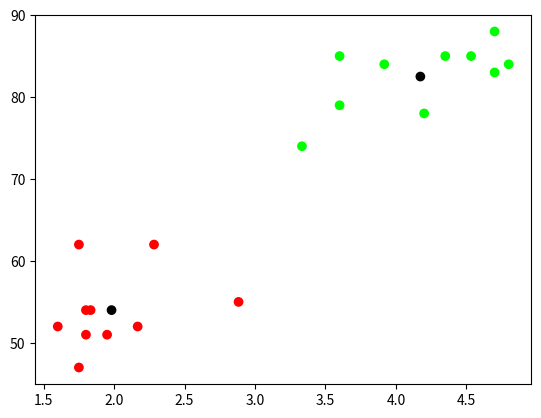

Recreate this plot in Python.
#chapter 6, Q13.

import numpy as np
import math
import matplotlib.pyplot as plt

#initial guess for the parameters
u1 = np.array([[2.5], [65.0]]) 
s1 = np.array([[1.0, 5.0], [5.0, 100.0]])

u2 = np.array([[3.5], [70.0]]) 
s2 = np.array([[2.0, 10.0], [10.0, 200.0]])

thetas = [[u1, s1], [u2, s2]]
taus = [0.6, 0.4]

#hardcoded old faithful data with (duration, wait) in Table 6.6
xData = [
   np.array([[3.6], [79]]), np.array([[1.8], [54]]), np.array([[2.283], [62]]), np.array([[3.333], [74]]), np.array([[2.883], [55]]),
   np.array([[4.533], [85]]), np.array([[1.95], [51]]), np.array([[1.833], [54]]), np.array([[4.7], [88]]), np.array([[3.6], [85]]),
   np.array([[1.6], [52]]), np.array([[4.35], [85]]), np.array([[3.917], [84]]), np.array([[4.2], [78]]), np.array([[1.75], [62]]),
   np.array([[1.8], [51]]), np.array([[4.7], [83]]), np.array([[2.167], [52]]), np.array([[4.8], [84]]), np.array([[1.75], [47]]),
] 

#helper functions
def checkThetas(thetas):
   for idx, (uj, sj) in enumerate(thetas):
      if sj[0,1] != sj[1,0]: raise Exception("Invalid s_%d %s s12 != s21" % (idx, sj))
      p = sj[0,1] / math.sqrt(sj[0,0]*sj[1,1])
      if p <= -1 or p >= 1: raise Exception("Invalid s_%d %s p %.4f invalid" % (idx, sj, p))

#some sanity checks
checkThetas(thetas)

def f(x, theta): #(6.18)
   _u = theta[0]
   _s = theta[1] 
   if _u.shape != x.shape or x.shape != (2,1) or _s.shape != (2,2): raise Exception("invalid shape of X %s , u %s, s %s" % (x.shape, _u.shape, _s.shape))
   det = np.linalg.det(_s) 
   prod = np.matmul(np.transpose(x - _u), np.linalg.inv(_s))
   prod = np.matmul(prod, x - _u)
   return math.exp(-0.5*prod)/(2*math.pi*math.sqrt(det))

def getPji(taus, thetas, xList): #compute all pji
   if len(taus) != len(thetas): raise Exception("taus length must match with thetas")
   pjiList = []
   for _j in range(len(thetas)): pjiList.append([])
   for xi in xList: #(6.10)
      _l = []
      for j in range(len(taus)): _l.append(taus[j]*f(xi, thetas[j]))
      s = sum(_l)
      for j in range(len(taus)): pjiList[j].append(_l[j]/s)
   return pjiList
   
def tj(j, pjiList, numX): #(6.20)
   s = 0
   for i in range(numX): s += pjiList[j-1][i] 
   return s/numX

def uj(j, pjiList, xList): #(6.21)
   sn = 0
   sd = 0
   for i in range(len(xList)):
      xi = xList[i]
      sn += (pjiList[j-1][i] * xi)
      sd += pjiList[j-1][i]
   return sn/sd

def sj(j, uj, pjiList, xList): #(6.22)
   sn = 0
   sd = 0
   for i in range(len(xList)):
      xi = xList[i]
      sn += (pjiList[j-1][i] * np.matmul(xi - uj, np.transpose(xi - uj)))
      sd += pjiList[j-1][i]
   return sn/sd



def getParamStr(taus, thetas):
   numJ = len(taus)
   if numJ != len(thetas): raise Exception("taus length must match with thetas")
   ss = "t = ("
   for j in range(numJ): ss += ("%.4f, " % taus[j])
   ss = ss[:-2] + ")\n"
   for j in range(numJ): 
      ss += ("theta_%d :\nu_%d =\n%s\ns_%d=\n%s\n" % (j+1, j+1, thetas[j][0], j+1, thetas[j][1]))
   return ss


#main(): EM process
numJ = len(taus)
if numJ != len(thetas): raise Exception("taus length must match with thetas")

np.set_printoptions(precision=4)
print("initial guess:")
print(getParamStr(taus, thetas))

minIters = 100 #iterations to run
iters = 0
while True:
   if iters >= minIters: break 
   iters += 1

   #E step: compute all pji
   pjiList = getPji(taus, thetas, xData)

   #M step: re-estimate the parameters
   for j in range(numJ): taus[j] = tj(j, pjiList, len(xData))
   for j in range(numJ): thetas[j][0] = uj(j, pjiList, xData) #uj is index 0 
   for j in range(numJ): thetas[j][1] = sj(j, thetas[j][0], pjiList, xData) #sj is index 1

print("After %d iterations, EM converged to:" % iters) 
print(getParamStr(taus, thetas))

#This is for verify pji after 1st E-step in Table 6.7. Set minIters to 1 and check
#for i in range(len(xData)):
#   for j in range(numJ):
#      print("p_%d,%d = %.4f" % (j+1, i+1, pjiList[j][i]))


#assign data point the highest probability cluster
clusterIds = []
for xi in xData:
   probs = []
   for j in range(numJ): probs.append(f(xi, thetas[j]))
   clusterIds.append(probs.index(max(probs)))

#color constants
red = (1, 0, 0)
blue = (0, 0, 1)
green = (0, 1, 0)
black = (0, 0, 0)
colors = [red, green, blue]

#plot the center of the thetas using black color
c = []
xs = []
ys = []
for j in range(numJ):
   xs.append(thetas[j][0][0,0])
   ys.append(thetas[j][0][1,0])
   c.append(black)

#plot the data point with same color for the same clusters
for idx, xi in enumerate(xData):
   xs.append(xi[0,0])
   ys.append(xi[1,0])
   c.append(colors[clusterIds[idx]])

#plot the clustering solution
plt.scatter(xs, ys, c=c)
plt.show()


